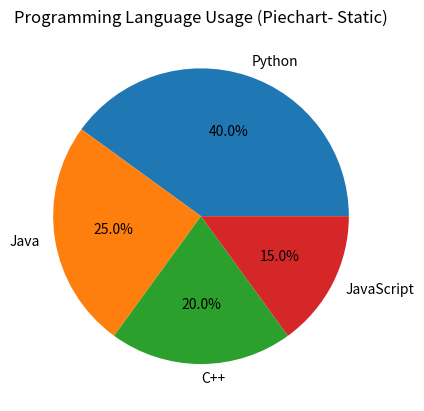

This figure's Python source:
import matplotlib.pyplot as plt


labels = ['Python', 'Java', 'C++', 'JavaScript']
sizes = [40, 25, 20, 15]

plt.pie(sizes, labels=labels, autopct='%1.1f%%')
plt.title("Programming Language Usage (Piechart- Static)")
plt.show()
